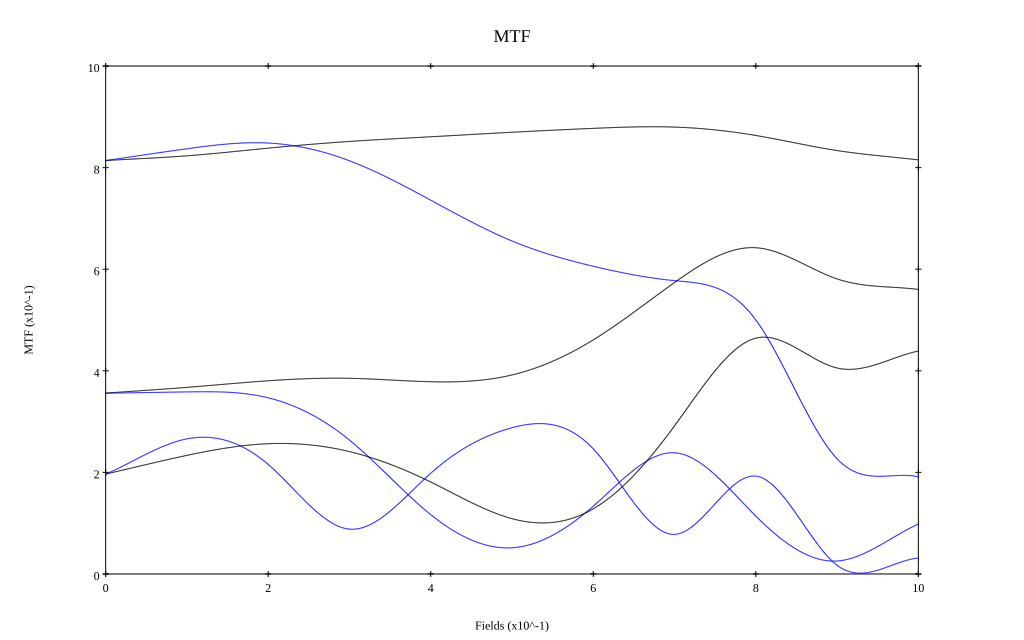

The table this chart was drawn from, first rows:
, 0, 0.1, 0.2, 0.3, 0.4, 0.5, 0.6, 0.7, 0.8, 0.9, 1
10 sag, 0.814, 0.823, 0.838, 0.852, 0.861, 0.87, 0.877, 0.88, 0.863, 0.834, 0.815
10 tan, 0.814, 0.837, 0.848, 0.813, 0.736, 0.656, 0.606, 0.577, 0.5, 0.227, 0.191
30 sag, 0.356, 0.367, 0.38, 0.385, 0.378, 0.392, 0.461, 0.574, 0.642, 0.581, 0.56
30 tan, 0.356, 0.358, 0.347, 0.264, 0.117, 0.052, 0.133, 0.239, 0.114, 0.026, 0.098
50 sag, 0.197, 0.233, 0.256, 0.241, 0.181, 0.109, 0.128, 0.292, 0.464, 0.405, 0.439
50 tan, 0.196, 0.266, 0.216, 0.088, 0.198, 0.288, 0.246, 0.078, 0.193, 0.017, 0.031
